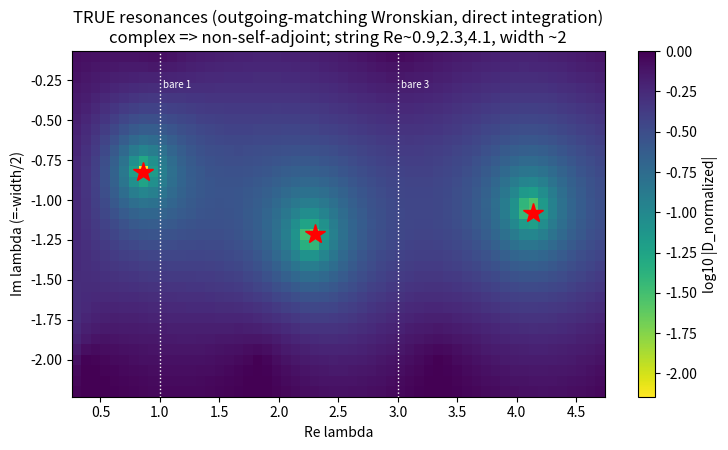

Write the Python code that produced this figure. (Note: this script raises an exception after producing the figure.)
"""
Accurate resonances of H=-d2/dY2+sign(Y)Y2 via the outgoing-matching Wronskian (direct integration),
+ a clean landscape figure. These supersede the crude-scan lambda0=1.64-1.49i.
"""
import numpy as np, matplotlib; matplotlib.use("Agg"); import matplotlib.pyplot as plt
def integ(lam,Y0s,u,up,Yend,dt=1.0e-3):
    Y=Y0s; n=int(round(abs(Y0s-Yend)/dt)); h=-dt if Y0s>Yend else dt
    for _ in range(n):
        QY=np.sign(Y)*Y*Y-lam; QYh=np.sign(Y+.5*h)*(Y+.5*h)**2-lam; QYf=np.sign(Y+h)*(Y+h)**2-lam
        k1u,k1p=up,QY*u; k2u,k2p=up+.5*h*k1p,QYh*(u+.5*h*k1u)
        k3u,k3p=up+.5*h*k2p,QYh*(u+.5*h*k2u); k4u,k4p=up+h*k3p,QYf*(u+h*k3u)
        u=u+(h/6)*(k1u+2*k2u+2*k3u+k4u); up=up+(h/6)*(k1p+2*k2p+2*k3p+k4p); Y+=h
        m=np.abs(u)>1e8
        if m.any(): u[m]/=1e8; up[m]/=1e8
    return u,up
def Dn(lam,Y0=6.0):   # normalized outgoing-matching Wronskian
    uR,upR=integ(lam,Y0,np.ones_like(lam),-np.sqrt(Y0*Y0-lam),0.0)
    uL,upL=integ(lam,-Y0,np.ones_like(lam),(1j)*(-Y0)*np.ones_like(lam),0.0)  # outgoing branch
    w=uR*upL-upR*uL; return w/(np.abs(uR*upL)+np.abs(upR*uL)+1e-30)
EE,GG=np.meshgrid(np.linspace(0.3,4.7,56),np.linspace(0.1,2.2,33)); lam=(EE-1j*GG).ravel()
D=np.abs(Dn(lam)).reshape(EE.shape)
# extract local minima (resonances)
res=[]
for i in range(1,D.shape[0]-1):
    for j in range(1,D.shape[1]-1):
        if D[i,j]<0.07 and D[i,j]==D[i-1:i+2,j-1:j+2].min():
            res.append((EE[i,j],-GG[i,j],D[i,j]))
res.sort(key=lambda t:t[0])
print("resonances (outgoing-matching Wronskian, |D|<0.07 local minima):")
for e,g,d in res: print(f"   lam = {e:+.2f}{g:+.2f}i   |D|={d:.3f}")
fig,ax=plt.subplots(figsize=(7.4,4.8))
pc=ax.pcolormesh(EE[0],-GG[:,0],np.log10(D+1e-3),shading='auto',cmap='viridis_r')
for e,g,d in res: ax.plot(e,g,'r*',ms=15)
ax.axvline(1,ls=':',color='w',lw=1); ax.axvline(3,ls=':',color='w',lw=1)
ax.text(1.03,-0.3,'bare 1',color='w',fontsize=7); ax.text(3.03,-0.3,'bare 3',color='w',fontsize=7)
ax.set_xlabel('Re lambda'); ax.set_ylabel('Im lambda (=-width/2)')
ax.set_title('TRUE resonances (outgoing-matching Wronskian, direct integration)\n'
             'complex => non-self-adjoint; string Re~0.9,2.3,4.1, width ~2')
fig.colorbar(pc,label='log10 |D_normalized|')
fig.subplots_adjust(left=0.1,right=1.0,bottom=0.13,top=0.85)
plt.savefig("figures/resonances_true.png",dpi=115); print("saved figures/resonances_true.png")
